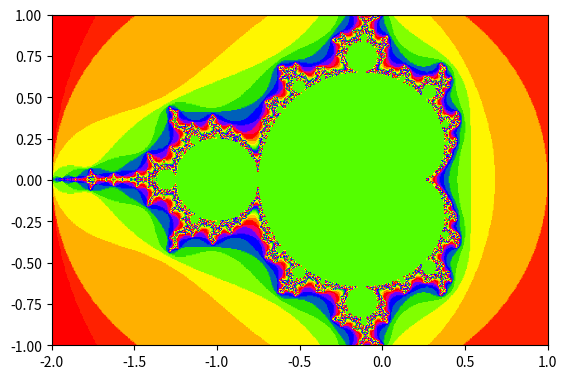

The script that saved this image:
# from rosetta code
# this seems to print stuff in color

import matplotlib.pyplot as plt
import numpy as np

npts = 300
max_iter = 100

# X and Y are of type numpy.ndarray and are of len 600 and 300 resp.
X = np.linspace(-2, 1, 2 * npts)
Y = np.linspace(-1, 1, npts)

print(f'type(X):{type(X)}, shape;{X.shape}, len(X):{len(X)}')
print(f'type(Y):{type(Y)}, shape;{Y.shape}, len(Y): {len(Y)}')

#broadcast X to a square array
# J or lower case j can be use to represent complex number
C = X[:, None] + 1J * Y 

# In case of ndarray, len just returns the length of the 1st dimension
print(f'type(C):{type(C)}, len(C):{len(C)}, C.shape:{C.shape}, C.size:{C.size}')

#initial value is always zero
Z = np.zeros_like(C)

exit_times = max_iter * np.ones(C.shape, np.int32)
mask = exit_times > 0

for k in range(max_iter):
    Z[mask] = Z[mask] * Z[mask] + C[mask]
    mask, old_mask = abs(Z) < 2, mask
    #use XOR to detect the area which has changed 
    exit_times[mask ^ old_mask] = k

plt.imshow(exit_times.T,
           cmap=plt.cm.prism,
           extent=(X.min(), X.max(), Y.min(), Y.max()))
plt.show()